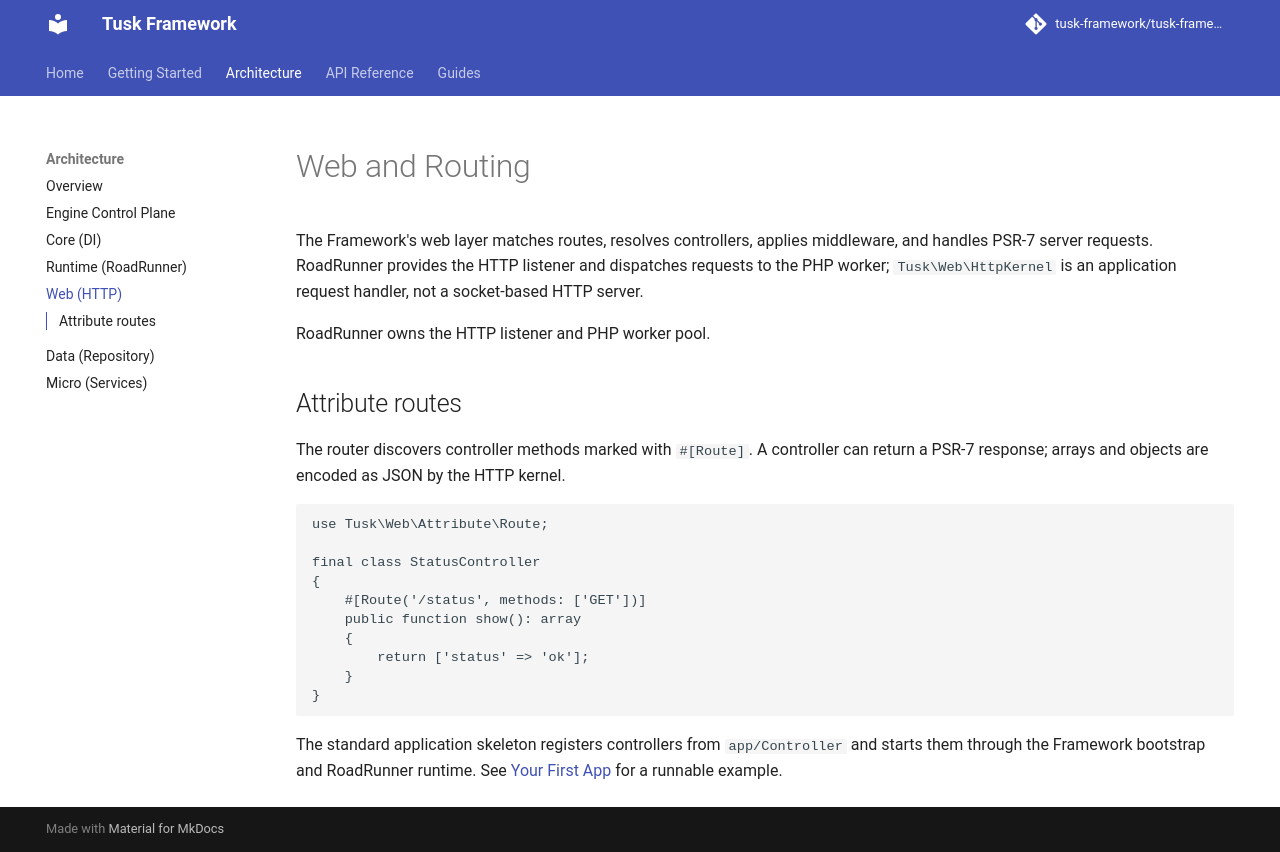

repository: tusk-framework/tusk-docs · page: architecture/web/index.html · generator: mkdocs

# Web and Routing

The Framework's web layer matches routes, resolves controllers, applies
middleware, and handles PSR-7 server requests. RoadRunner provides the HTTP
listener and dispatches requests to the PHP worker; `Tusk\Web\HttpKernel` is
an application request handler, not a socket-based HTTP server.

RoadRunner owns the HTTP listener and PHP worker pool.

## Attribute routes

The router discovers controller methods marked with `#[Route]`. A controller
can return a PSR-7 response; arrays and objects are encoded as JSON by the
HTTP kernel.

```php
use Tusk\Web\Attribute\Route;

final class StatusController
{
    #[Route('/status', methods: ['GET'])]
    public function show(): array
    {
        return ['status' => 'ok'];
    }
}
```

The standard application skeleton registers controllers from `app/Controller`
and starts them through the Framework bootstrap and RoadRunner runtime. See
[Your First App](../getting-started/first-app.md) for a runnable example.
